Run: headless pygame with SDL's dummy video driver; simulated clock (each Clock.tick advances the game by its frame time, no real sleeping); random seed 0; keys injected as events and as key.get_pressed() state; no mouse input.
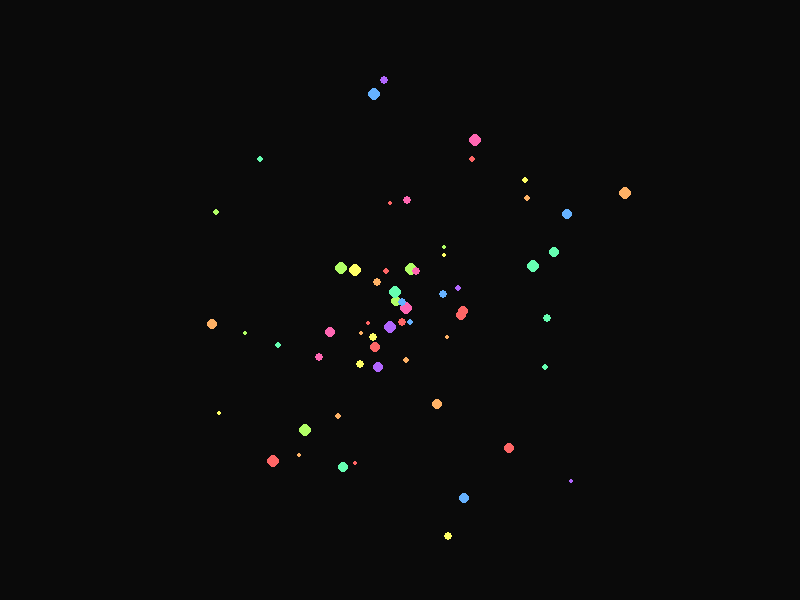
Frame 1 of 4 · flips 1–60 · no input
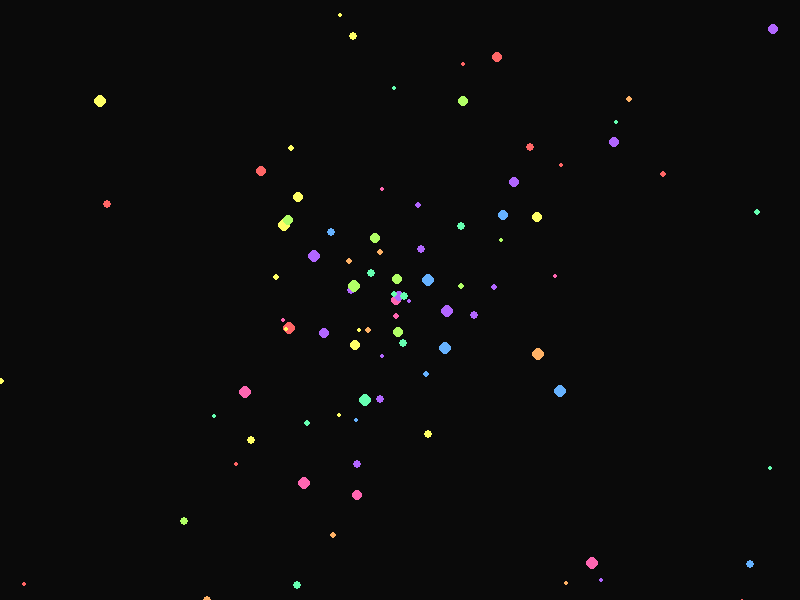
Frame 2 of 4 · flips 61–180 · tapped SPACE, RETURN · held RIGHT (→), D
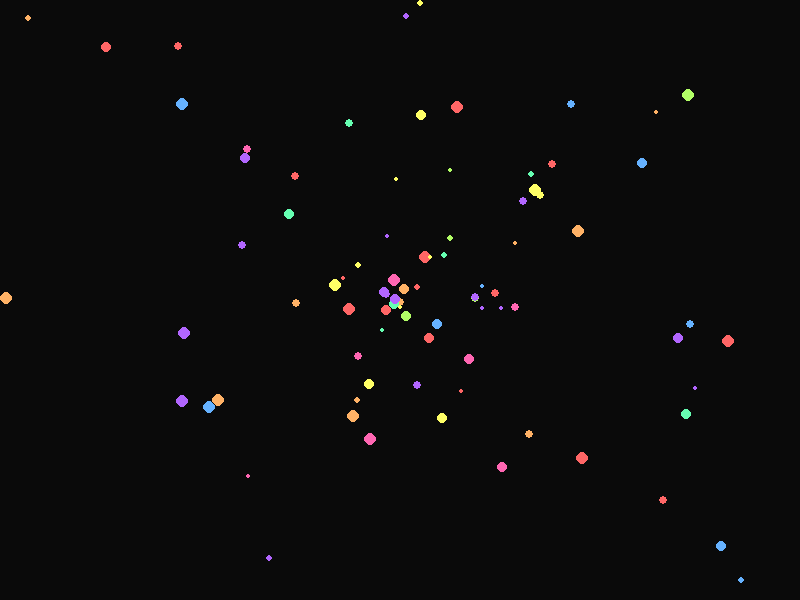
Frame 3 of 4 · flips 181–300 · held DOWN (↓), S
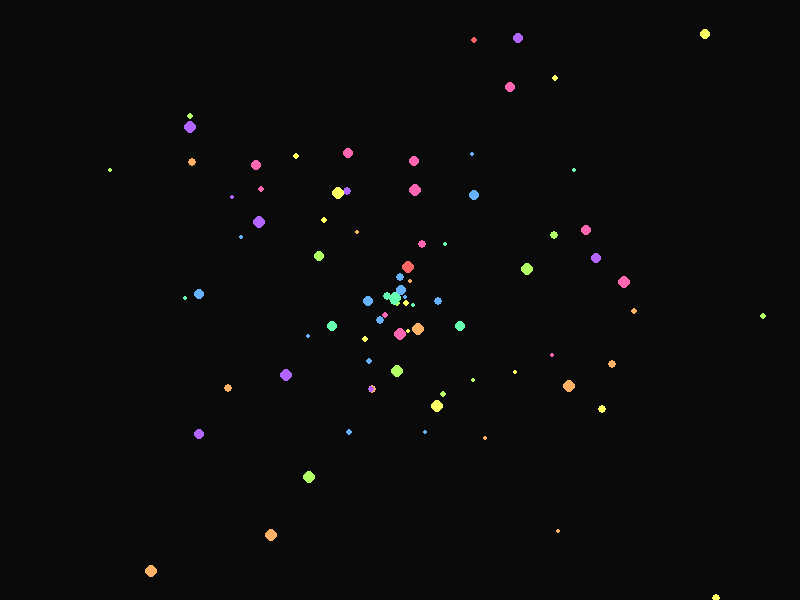
Frame 4 of 4 · flips 301–420 · held LEFT (←), A, UP (↑), W

The pygame program that drew these frames:

import pygame
import random
import sys

pygame.init()

size = width, height = 800, 600
screen = pygame.display.set_mode(size)
clock = pygame.time.Clock()

colors = [
    (255, 102, 102),
    (255, 178, 102),
    (255, 255, 102),
    (178, 255, 102),
    (102, 255, 178),
    (102, 178, 255),
    (178, 102, 255),
    (255, 102, 178)
]

particles = []

class Particle:
    def __init__(self):
        self.x = width // 2
        self.y = height // 2
        self.size = random.randint(2, 6)
        self.speed_x = random.uniform(-5, 5)
        self.speed_y = random.uniform(-5, 5)
        self.color = random.choice(colors)
        self.life = random.randint(50, 150)

    def move(self):
        self.x += self.speed_x
        self.y += self.speed_y
        self.life -= 1

    def draw(self):
        pygame.draw.circle(screen, self.color, (int(self.x), int(self.y)), self.size)

while True:
    for event in pygame.event.get():
        if event.type == pygame.QUIT:
            pygame.quit()
            sys.exit()

    screen.fill((10, 10, 10))

    if len(particles) < 200:
        particles.append(Particle())

    for particle in particles[:]:
        particle.move()
        particle.draw()
        if particle.life <= 0:
            particles.remove(particle)

    pygame.display.flip()
    clock.tick(60)
